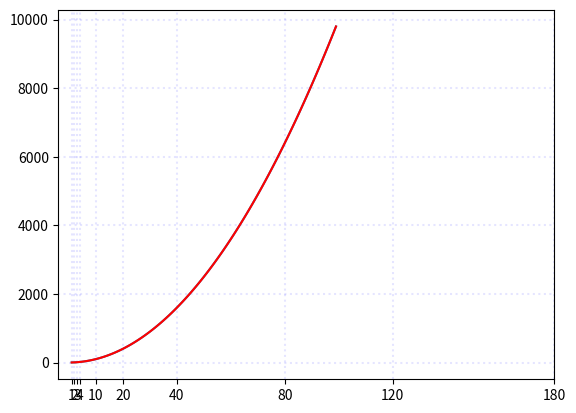

Write the Python code that produced this figure.
#Aprimorando com Linhas de Grade(marker)

import matplotlib.pyplot as plt
import numpy

x1 = numpy.arange(1,100)
y1 = x1**2

plt.plot(x1,y1)
plt.grid(
  c='red',  #color
  ls='dotted', #formato
  lw='1.5',  #largura da linha
  alpha=0.1 #transparencia
) #cria uma grade no grafico
print(plt.show())


print('-'*50)

import matplotlib.pyplot as plt
import numpy

x1 = numpy.arange(1, 100)
y1 = x1**2

plt.plot(x1, y1, color= 'r')
plt.grid(color='b', ls= 'dotted', lw = 1.5)
plt.xticks([1,2,3,4,10,20,40,80,120,180])#muda largura dos blocos da grade
print(plt.show())
